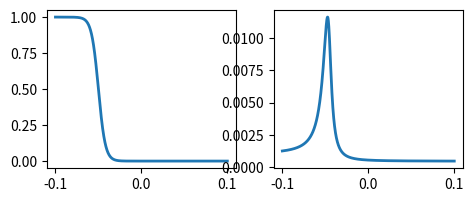

This chart was generated by the following Python code: (Note: this script raises an exception after producing the figure.)
# exec(open('chan_slider.py').read())
import numpy as np
import matplotlib.pyplot as plt
from matplotlib.widgets import Slider, Button, RadioButtons

def ChanGate(v,vhalf_inf, slope_inf, A, B, C, D, E, F):
    # alge model
    Inf = 1/(1+np.exp((v-vhalf_inf)/-slope_inf))
    yl = (v-A)/-B
    yr = (v-A)/E
    Tau = (C + (1 + yl/(np.sqrt(1+yl**2)))/2) * (D + (1 + yr/(np.sqrt(1+yr**2)))/2) * F
    Tau[Tau<0.00002] = 0.00002
    return [Inf,Tau]

fig, ax = plt.subplots(1,2)
plt.subplots_adjust(left=0.25, bottom=0.55)
Vmin = -0.100
Vmax = 0.100
Vdivs = 3000
v = np.linspace(Vmin,Vmax, Vdivs)
Inf, Tau = ChanGate(v,-0.050, -0.004, -0.04560639,  0.00433495,  0.01197718, 0.02616639,  0.00853984,  0.03900194 )
infl, = ax[0].plot(v, Inf, lw=2)
taul, = ax[1].plot(v, Tau, lw=2)

exec(open('../../Compilations/Kinetics/Na_Chan_(Migliore2018).py').read())
moose.Neutral('/library')
Na_Chan('Na_Chan')
Mig2018hinf = moose.element('/library/Na_Chan/gateY').tableA/moose.element('/library/Na_Chan/gateY').tableB
Mig2018htau = 1/moose.element('/library/Na_Chan/gateY').tableB
hinfl_ori, = ax[0].plot(v, Mig2018hinf, lw=2)
htaul_ori, = ax[1].plot(v, Mig2018htau, lw=2)

ax[0].margins(x=0)
ax[1].margins(x=0)

axcolor = 'lightgoldenrodyellow'
axvhalf_inf = plt.axes([0.25, 0.1, 0.65, 0.03], facecolor=axcolor)
axslope_inf = plt.axes([0.25, 0.15, 0.65, 0.03], facecolor=axcolor)
axA = plt.axes([0.25, 0.20, 0.65, 0.03], facecolor=axcolor)
axB = plt.axes([0.25, 0.25, 0.65, 0.03], facecolor=axcolor)
axC = plt.axes([0.25, 0.30, 0.65, 0.03], facecolor=axcolor)
axD = plt.axes([0.25, 0.35, 0.65, 0.03], facecolor=axcolor)
axE = plt.axes([0.25, 0.40, 0.65, 0.03], facecolor=axcolor)
axF = plt.axes([0.25, 0.45, 0.65, 0.03], facecolor=axcolor)

svhalf_inf = Slider(axvhalf_inf, 'vhalf_inf', -0.100, 0, valinit=-0.05, valstep=0.001, valfmt='%1.4f')
sslope_inf = Slider(axslope_inf, 'slope_inf', -0.100, 0, valinit=-0.004, valstep=0.001, valfmt='%1.4f')
sA = Slider(axA, 'A', -0.1, 0.1, valinit=-0.0456, valstep=0.001, valfmt='%1.4f')
sB = Slider(axB, 'B', 0, 0.1, valinit=0.00433, valstep=0.001, valfmt='%1.4f')
sC = Slider(axC, 'C', 0, 0.1, valinit=0.01197, valstep=0.001, valfmt='%1.4f')
sD = Slider(axD, 'D', 0, 0.1, valinit=0.0261, valstep=0.001, valfmt='%1.4f')
sE = Slider(axE, 'E', 0, 0.1, valinit=0.008539, valstep=0.001, valfmt='%1.4f')
sF = Slider(axF, 'F', 0, 1, valinit=0.0390, valstep=0.001, valfmt='%1.4f')

def update(val):
    vhalf_inf = svhalf_inf.val
    slope_inf = sslope_inf.val
    A = sA.val
    B = sB.val
    C = sC.val
    D = sD.val
    E = sE.val
    F = sF.val
    I,T = ChanGate(v,vhalf_inf, slope_inf, A, B, C, D, E, F)
    infl.set_ydata(I)
    taul.set_ydata(T)
    fig.canvas.draw_idle()


svhalf_inf.on_changed(update)
sslope_inf.on_changed(update)
sA.on_changed(update)
sB.on_changed(update)
sC.on_changed(update)
sD.on_changed(update)
sE.on_changed(update)
sF.on_changed(update)

resetax = plt.axes([0.8, 0.025, 0.1, 0.04])
button = Button(resetax, 'Reset', color=axcolor, hovercolor='0.975')


def reset(event):
    svhalf_inf.reset()
    sslope_inf.reset()
    sA.reset()
    sB.reset()
    sC.reset()
    sD.reset()
    sE.reset()
    sF.reset()
button.on_clicked(reset)

plt.show()
